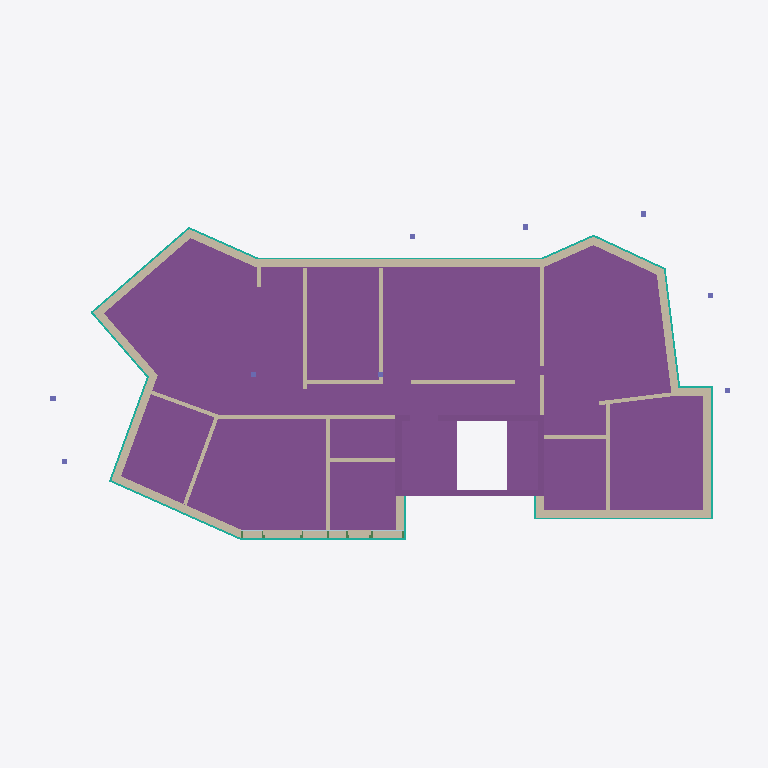
Plan cut of the same IFC building model at storey '2.OG' (level 0.00 m, cut at 1.40 m), seen from above with north up, elements coloured by IFC class: 34 walls (beige), 15 curtain walls (teal), 7 footings (purple), 3 columns (violet), 2 plates (pale blue). Cut surfaces are drawn darker.
Extent 27.7 m × 13.7 m × 14.0 m (x, y, z). Storeys (7): Geschoss 1 at 0.00 m; 1.OG at 0.00 m; 2.OG at 0.00 m; Am Bau at 0.00 m; EG  at 0.00 m; Fundament at 0.00 m; Geschoss 1 at 0.00 m. Elements (312): 124 IfcWall, 62 IfcBeam, 46 IfcFooting, 26 IfcCurtainWall, 18 IfcRoof, 17 IfcSlab, 11 IfcColumn, 8 IfcPlate.

HEADER;
FILE_DESCRIPTION(('ViewDefinition [ReferenceView_V1.2]','ExchangeRequirement [Architecture]'),'2;1');
FILE_NAME('','2025-03-04T17:19:44',(''),(''),'','cadwork version 30.0 build 697','');
FILE_SCHEMA(('IFC4'));
ENDSEC;
DATA;
#1=IFCPROJECT('1HjtJ7Z8j7nvtZBmv4YAoT',#7,'Neubau MFH Stiftung Evidenz Arlesheim',$,$,$,$,(#15),#11);
#23=IFCSITE('3y7yzrwib8SPU3gJOej0HC',#7,'*Complément*','',$,#24,$,$,.ELEMENT.,$,$,$,$,$);
#32=IFCBUILDING('0KB6q2oDn5hQAXP_pAaktQ',#7,'Gebäude 1','Ausführungsplan',$,#33,$,$,.ELEMENT.,$,$,$);
#46=IFCBUILDING('1$jWC0djr8ngeEK3rQDe5b',#7,'MFH Arlesheim','Ausführungsplan',$,#47,$,$,.ELEMENT.,$,$,$);
#40=IFCBUILDINGSTOREY('2JORW2gbTDMuOToCGCD7a5',#7,'Geschoss 1',$,$,#41,$,$,.ELEMENT.,0.0);
#54=IFCBUILDINGSTOREY('3BYwUMiIH50A0JwQ43vPHj',#7,'1.OG',$,$,#55,$,$,.ELEMENT.,0.0);
#60=IFCBUILDINGSTOREY('0WJHqYJezBtPulWXtqvBvP',#7,'2.OG',$,$,#61,$,$,.ELEMENT.,0.0);
#66=IFCBUILDINGSTOREY('2VXAk4GcH3PxZ1f9_bIiwv',#7,'Am Bau',$,$,#67,$,$,.ELEMENT.,0.0);
#72=IFCBUILDINGSTOREY('3zaGuhYyzDcPipCE0pKhUc',#7,'EG ',$,$,#73,$,$,.ELEMENT.,0.0);
#78=IFCBUILDINGSTOREY('3Nrm7ebCTBBgZcN3smDYyQ',#7,'Fundament',$,$,#79,$,$,.ELEMENT.,0.0);
#84=IFCBUILDINGSTOREY('3iix9pmqX9jOCquyZgDlVx',#7,'Geschoss 1',$,$,#85,$,$,.ELEMENT.,0.0);
#11285=IFCFOOTING('0TdI$JVbb9kP$N19gKiP9w',#7,'MASSIVBAU','','Undefined',#11286,#11291,$,.NOTDEFINED.);
#8660=IFCFOOTING('3hknbJ_zv4Ux38xb5hy0OK',#7,'MASSIVBAU','','Undefined',#8661,#8666,$,.NOTDEFINED.);
#9331=IFCFOOTING('1vir7pGs94EAEu0ATbrKdX',#7,'MASSIVBAU','','Undefined',#9332,#9337,$,.NOTDEFINED.);
#551=IFCWALL('3B216$Mvr4dAU7Y4pLIsmx',#7,'HÜLLKÖRPER',$,$,#552,#557,$,.NOTDEFINED.);
#4393=IFCWALL('0thJtwTybAvfEkUy3Mi6sG',#7,'HÜLLKÖRPER',$,$,#4394,#4399,$,.NOTDEFINED.);
#3440=IFCWALL('1pfHOEK592d8$2RLt1gTQQ',#7,'HÜLLKÖRPER',$,$,#3441,#3446,$,.NOTDEFINED.);
#4016=IFCWALL('3e2oYUPnvFp9DUsLPFxqmT',#7,'HÜLLKÖRPER',$,$,#4017,#4022,$,.NOTDEFINED.);
#4248=IFCWALL('0js3D2vQP9PeLECr8TXDwW',#7,'HÜLLKÖRPER',$,$,#4249,#4254,$,.NOTDEFINED.);
#623=IFCWALL('1oYvF_rjT3KPMrPT16VaGl',#7,'HÜLLKÖRPER',$,$,#624,#629,$,.NOTDEFINED.);
#188=IFCWALL('1rdCHCcPP3FQmBpABMYbDg',#7,'HÜLLKÖRPER',$,$,#189,#194,$,.NOTDEFINED.);
#2624=IFCWALL('2nU5G2I2nDYRsQOZs8bwu1',#7,'HÜLLKÖRPER',$,$,#2625,#2630,$,.NOTDEFINED.);
#4149=IFCWALL('1aIZS08IvDhhqgSVHFIM2f',#7,'HÜLLKÖRPER',$,$,#4150,#4155,$,.NOTDEFINED.);
#10611=IFCFOOTING('3U13lJKPX4aBPcXT5aOx7R',#7,'MASSIVBAU','','Undefined',#10612,#10617,$,.NOTDEFINED.);
#10490=IFCFOOTING('3tDMJCPDXCAfglJkJrX1Yl',#7,'MASSIVBAU','','Undefined',#10491,#10496,$,.NOTDEFINED.);
#229=IFCWALL('1FRed891r1Vxy8nqfiV2gV',#7,'HÜLLKÖRPER',$,$,#230,#235,$,.NOTDEFINED.);
#90=IFCWALL('2V8dwN4LP38x8hLGA3jgfM',#7,'HÜLLKÖRPER',$,$,#93,#99,$,.NOTDEFINED.);
#3406=IFCWALL('1r0LUloVr72u46x0qKjZJR',#7,'HÜLLKÖRPER',$,$,#3407,#3412,$,.NOTDEFINED.);
#1851=IFCWALL('1AfUDPkWr2NghNvPvafnZh',#7,'HÜLLKÖRPER',$,$,#1852,#1857,$,.NOTDEFINED.);
#10762=IFCFOOTING('3UpfbRf7P7HwHLL9lSg15R',#7,'MASSIVBAU','','Undefined',#10763,#10768,$,.NOTDEFINED.);
#2592=IFCWALL('0mDeBFYYHF1fS_Jt3_2CHP',#7,'HÜLLKÖRPER',$,$,#2593,#2598,$,.NOTDEFINED.);
#2071=IFCWALL('2DF_57fhrFWgLLT7qDglRC',#7,'HÜLLKÖRPER',$,$,#2072,#2077,$,.NOTDEFINED.);
#2308=IFCWALL('1$RyfOuFPCqP9r71dkwRbU',#7,'HÜLLKÖRPER',$,$,#2309,#2314,$,.NOTDEFINED.);
#1781=IFCWALL('0dhrhjatjD$fNIDHuLjgSP',#7,'HÜLLKÖRPER',$,$,#1782,#1787,$,.NOTDEFINED.);
#2755=IFCWALL('1oE_lMPgT3i8iGS$TUCPfG',#7,'HÜLLKÖRPER',$,$,#2756,#2761,$,.NOTDEFINED.);
#10949=IFCFOOTING('2yTQoXZfj6be$WZcD7lAhv',#7,'MASSIVBAU','','Undefined',#10950,#10955,$,.NOTDEFINED.);
#2202=IFCWALL('0__W5oNUDEfQXYsv3z4PMt',#7,'HÜLLKÖRPER',$,$,#2203,#2208,$,.NOTDEFINED.);
#589=IFCWALL('28$rebCmvCihTyoDv1C3np',#7,'HÜLLKÖRPER',$,$,#590,#595,$,.NOTDEFINED.);
#1919=IFCWALL('3auolqFGj7MuOePQLtt4QD',#7,'HÜLLKÖRPER',$,$,#1920,#1925,$,.NOTDEFINED.);
#9894=IFCCURTAINWALL('2$tmCZuB53gvTy99$DiznL',#7,'HÜLLKÖRPER',$,$,#9895,#9900,$,.NOTDEFINED.);
#2521=IFCWALL('3mDSXbJ45Ag9koWYo$aJ8f',#7,'HÜLLKÖRPER',$,$,#2522,#2527,$,.NOTDEFINED.);
#1744=IFCWALL('3YhLlCEMXF$8lkIkWayX$m',#7,'HÜLLKÖRPER',$,$,#1745,#1750,$,.NOTDEFINED.);
#2451=IFCWALL('2be3DhHDrESOP_OsuY_tqZ',#7,'HÜLLKÖRPER',$,$,#2452,#2457,$,.NOTDEFINED.);
#8131=IFCCURTAINWALL('1oJDOy6JP1B9fxrICLd_Eb',#7,'HÜLLKÖRPER',$,$,#8132,#8137,$,.NOTDEFINED.);
#1960=IFCWALL('1Sg4jSBKL5_QxCfYyN23iC',#7,'HÜLLKÖRPER',$,$,#1961,#1966,$,.NOTDEFINED.);
#11137=IFCCURTAINWALL('1ljSWpKv99t8qDHqDqFQyi',#7,'HÜLLKÖRPER',$,$,#11138,#11143,$,.NOTDEFINED.);
#9394=IFCCURTAINWALL('00uRuC6Kn8IfD16Va$zgQv',#7,'HÜLLKÖRPER',$,$,#9395,#9400,$,.NOTDEFINED.);
#2236=IFCWALL('2BKiQSzRT58AUaR2_5quE8',#7,'HÜLLKÖRPER',$,$,#2237,#2242,$,.NOTDEFINED.);
#4050=IFCWALL('3lcTygyOL0YfECLE1Aj8wA',#7,'HÜLLKÖRPER',$,$,#4051,#4056,$,.NOTDEFINED.);
#2137=IFCWALL('13t43jFwT0mewrAUE9momz',#7,'HÜLLKÖRPER',$,$,#2138,#2143,$,.NOTDEFINED.);
#7847=IFCCURTAINWALL('1GQtQBII1Ciel1nBYV7cFW',#7,'HÜLLKÖRPER',$,$,#7848,#7853,$,.NOTDEFINED.);
#6152=IFCCURTAINWALL('2ZJzwsSM1BKw8xbHZQcDDP',#7,'HÜLLKÖRPER',$,$,#6153,#6158,$,.NOTDEFINED.);
#8523=IFCCURTAINWALL('1loKOYcBj7Nxn9kgAdVUro',#7,'HÜLLKÖRPER',$,$,#8524,#8529,$,.NOTDEFINED.);
#4183=IFCWALL('20wpyHsf96ufLInahE0lw8',#7,'HÜLLKÖRPER',$,$,#4184,#4189,$,.NOTDEFINED.);
#4428=IFCWALL('30hkiadELDdv_FREFEwKCf',#7,'HÜLLKÖRPER',$,$,#4429,#4434,$,.NOTDEFINED.);
#8628=IFCCURTAINWALL('1lp0VHt0v5Jw2DbctZLwkP',#7,'HÜLLKÖRPER',$,$,#8629,#8634,$,.NOTDEFINED.);
#5902=IFCCURTAINWALL('1OH8J2IWb2YPt30EGADuUA',#7,'HÜLLKÖRPER',$,$,#5903,#5908,$,.NOTDEFINED.);
#5525=IFCCURTAINWALL('2PhdIz0XP01uj_bLm7dmPZ',#7,'HÜLLKÖRPER',$,$,#5528,#5534,$,.NOTDEFINED.);
#8092=IFCCURTAINWALL('1qDvgcmH1AsA7TKDK3mPRl',#7,'HÜLLKÖRPER',$,$,#8093,#8098,$,.NOTDEFINED.);
#8221=IFCCURTAINWALL('01Xe6XD9r31f$X_ec1OhJP',#7,'HÜLLKÖRPER',$,$,#8222,#8227,$,.NOTDEFINED.);
#1815=IFCWALL('1y172TqNPB1Plt81uvMbxS',#7,'HÜLLKÖRPER',$,$,#1816,#1821,$,.NOTDEFINED.);
#883=IFCWALL('1s7zUDbffCIeu8PB_q9w5g',#7,'HÜLLKÖRPER',$,$,#884,#889,$,.NOTDEFINED.);
#7609=IFCCURTAINWALL('2tin53J0b5DxW6FUtzXw$N',#7,'HÜLLKÖRPER',$,$,#7610,#7615,$,.NOTDEFINED.);
#2719=IFCWALL('1zi0wCp9LE1Qk5DpRezmQf',#7,'HÜLLKÖRPER',$,$,#2720,#2725,$,.NOTDEFINED.);
#995=IFCWALL('233yO8mFL7C8APPTV4buM5',#7,'HÜLLKÖRPER',$,$,#996,#1001,$,.NOTDEFINED.);
#10309=IFCCURTAINWALL('2h4YrSS$n6jB6Pnz$4sMKD',#7,'HÜLLKÖRPER',$,$,#10310,#10315,$,.NOTDEFINED.);
#6010=IFCCURTAINWALL('0bWgLiY8rBNhIJFPX39fOP',#7,'HÜLLKÖRPER',$,$,#6011,#6016,$,.NOTDEFINED.);
#9711=IFCPLATE('2_SjKqEjL6lQqgbpGI4LLk',#7,'BEPLANKUNG','',$,#9712,#9717,$,.NOTDEFINED.);
#9816=IFCPLATE('2sV2rMPtr93hUWjTEQFaD3',#7,'BEPLANKUNG','',$,#9817,#9822,$,.NOTDEFINED.);
#6187=IFCCOLUMN('1yDf8EKgfDihVd_seuryeM',#7,'STÜTZE','',$,#6188,#6193,$,.NOTDEFINED.);
#8848=IFCCOLUMN('1g5PqKudj7M86JP_MhAYUA',#7,'STÜTZE','',$,#8849,#8854,$,.NOTDEFINED.);
#9362=IFCCOLUMN('2JNu9VlSvCbPthpPfpOqkH',#7,'STÜTZE','',$,#9363,#9368,$,.NOTDEFINED.);
ENDSEC;